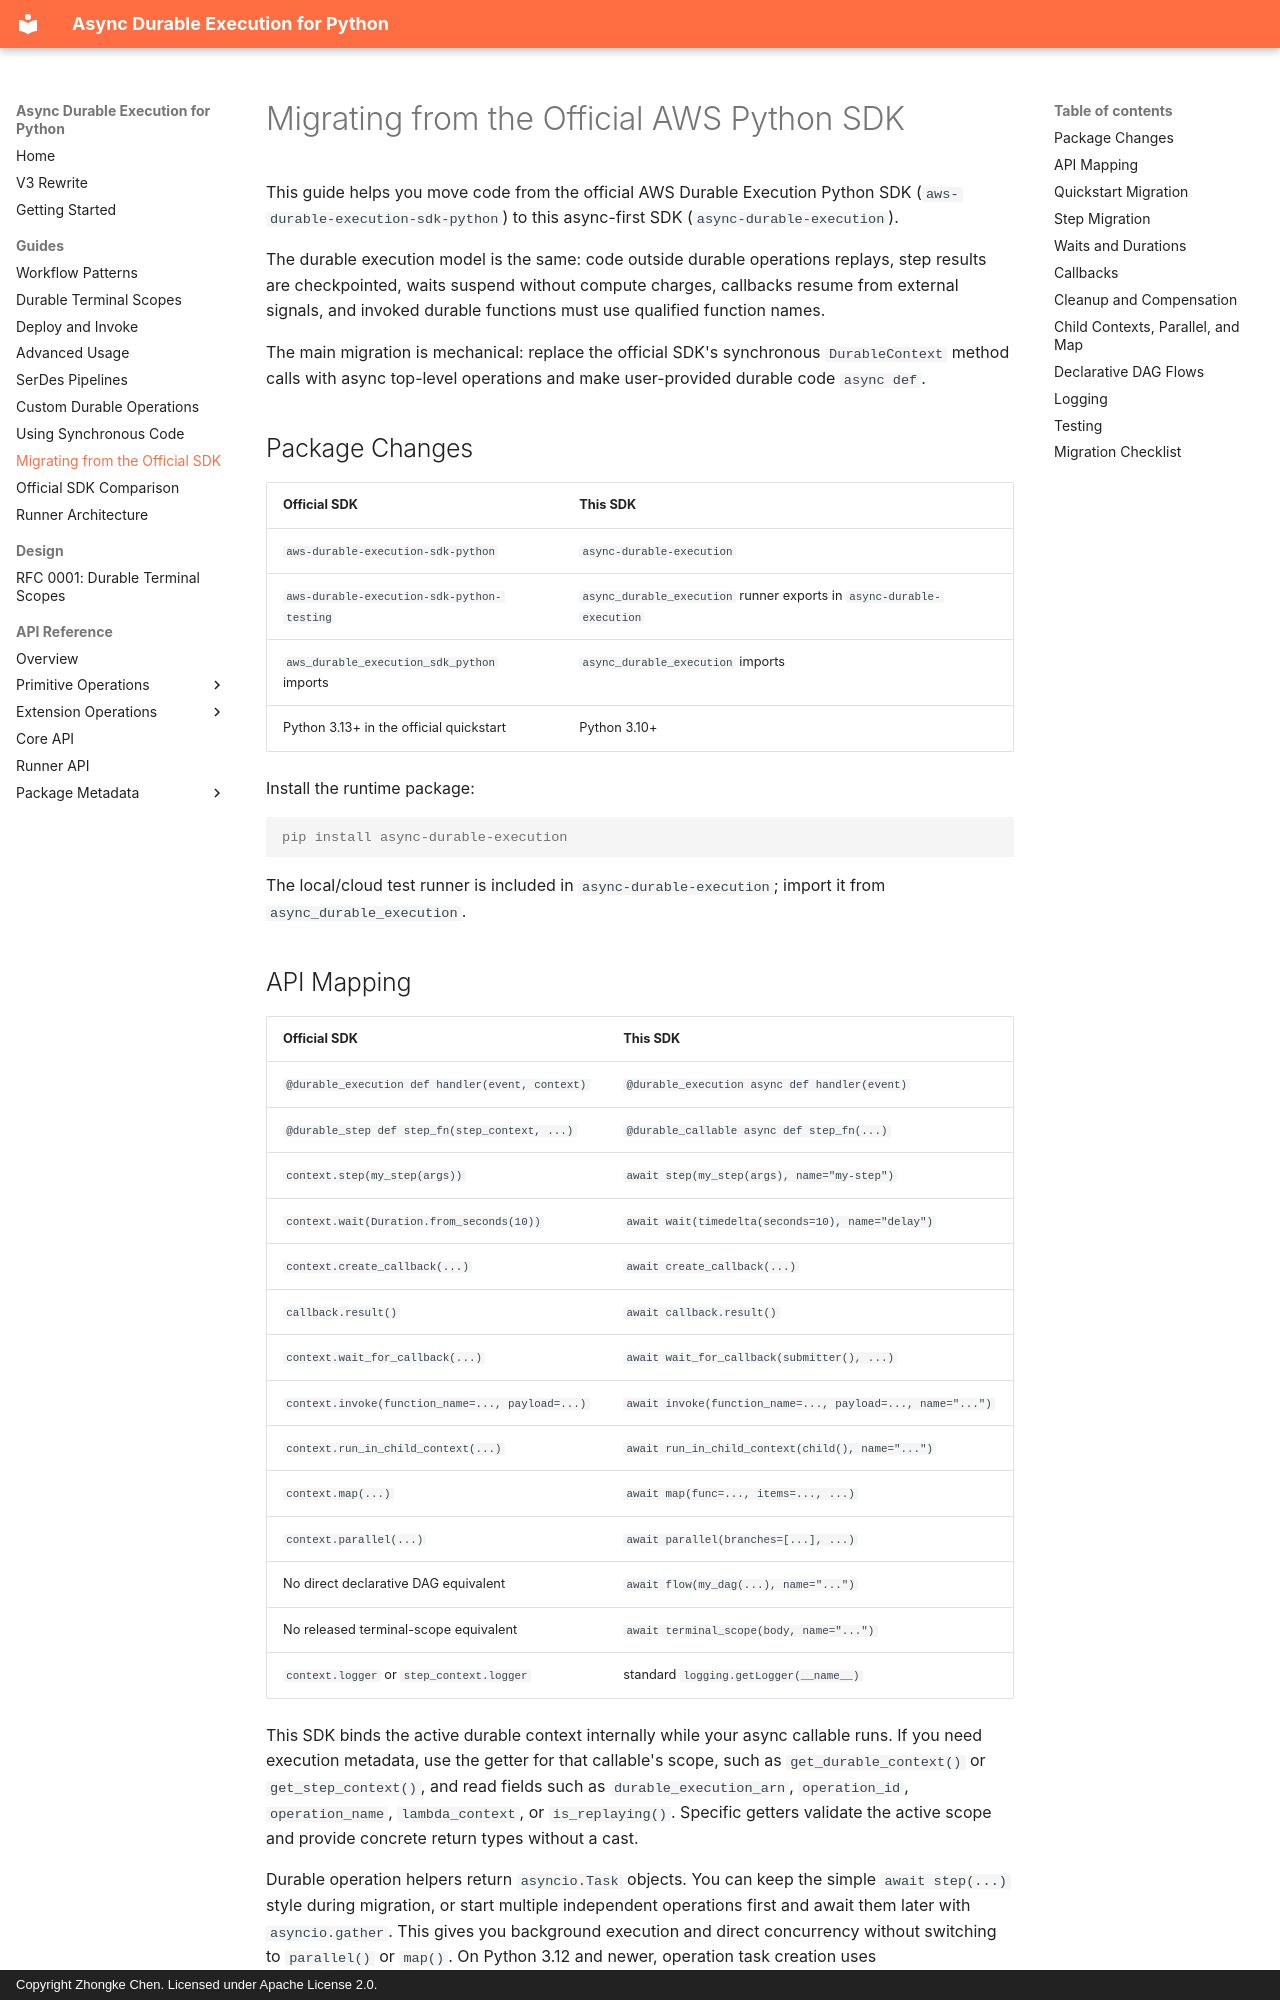

repository: zhongkechen/async-durable-execution · page: migrating-from-official-python-sdk.html · generator: mkdocs · copyright: Copyright Zhongke Chen. Licensed under Apache License 2.0.

# Migrating from the Official AWS Python SDK

This guide helps you move code from the official AWS Durable Execution Python SDK
(`aws-durable-execution-sdk-python`) to this async-first SDK
(`async-durable-execution`).

The durable execution model is the same: code outside durable operations replays, step
results are checkpointed, waits suspend without compute charges, callbacks resume from
external signals, and invoked durable functions must use qualified function names.

The main migration is mechanical: replace the official SDK's synchronous
`DurableContext` method calls with async top-level operations and make user-provided
durable code `async def`.

## Package Changes

| Official SDK | This SDK |
| --- | --- |
| `aws-durable-execution-sdk-python` | `async-durable-execution` |
| `aws-durable-execution-sdk-python-testing` | `async_durable_execution` runner exports in `async-durable-execution` |
| `aws_durable_execution_sdk_python` imports | `async_durable_execution` imports |
| Python 3.13+ in the official quickstart | Python 3.10+ |

Install the runtime package:

```console
pip install async-durable-execution
```

The local/cloud test runner is included in `async-durable-execution`; import it
from `async_durable_execution`.
